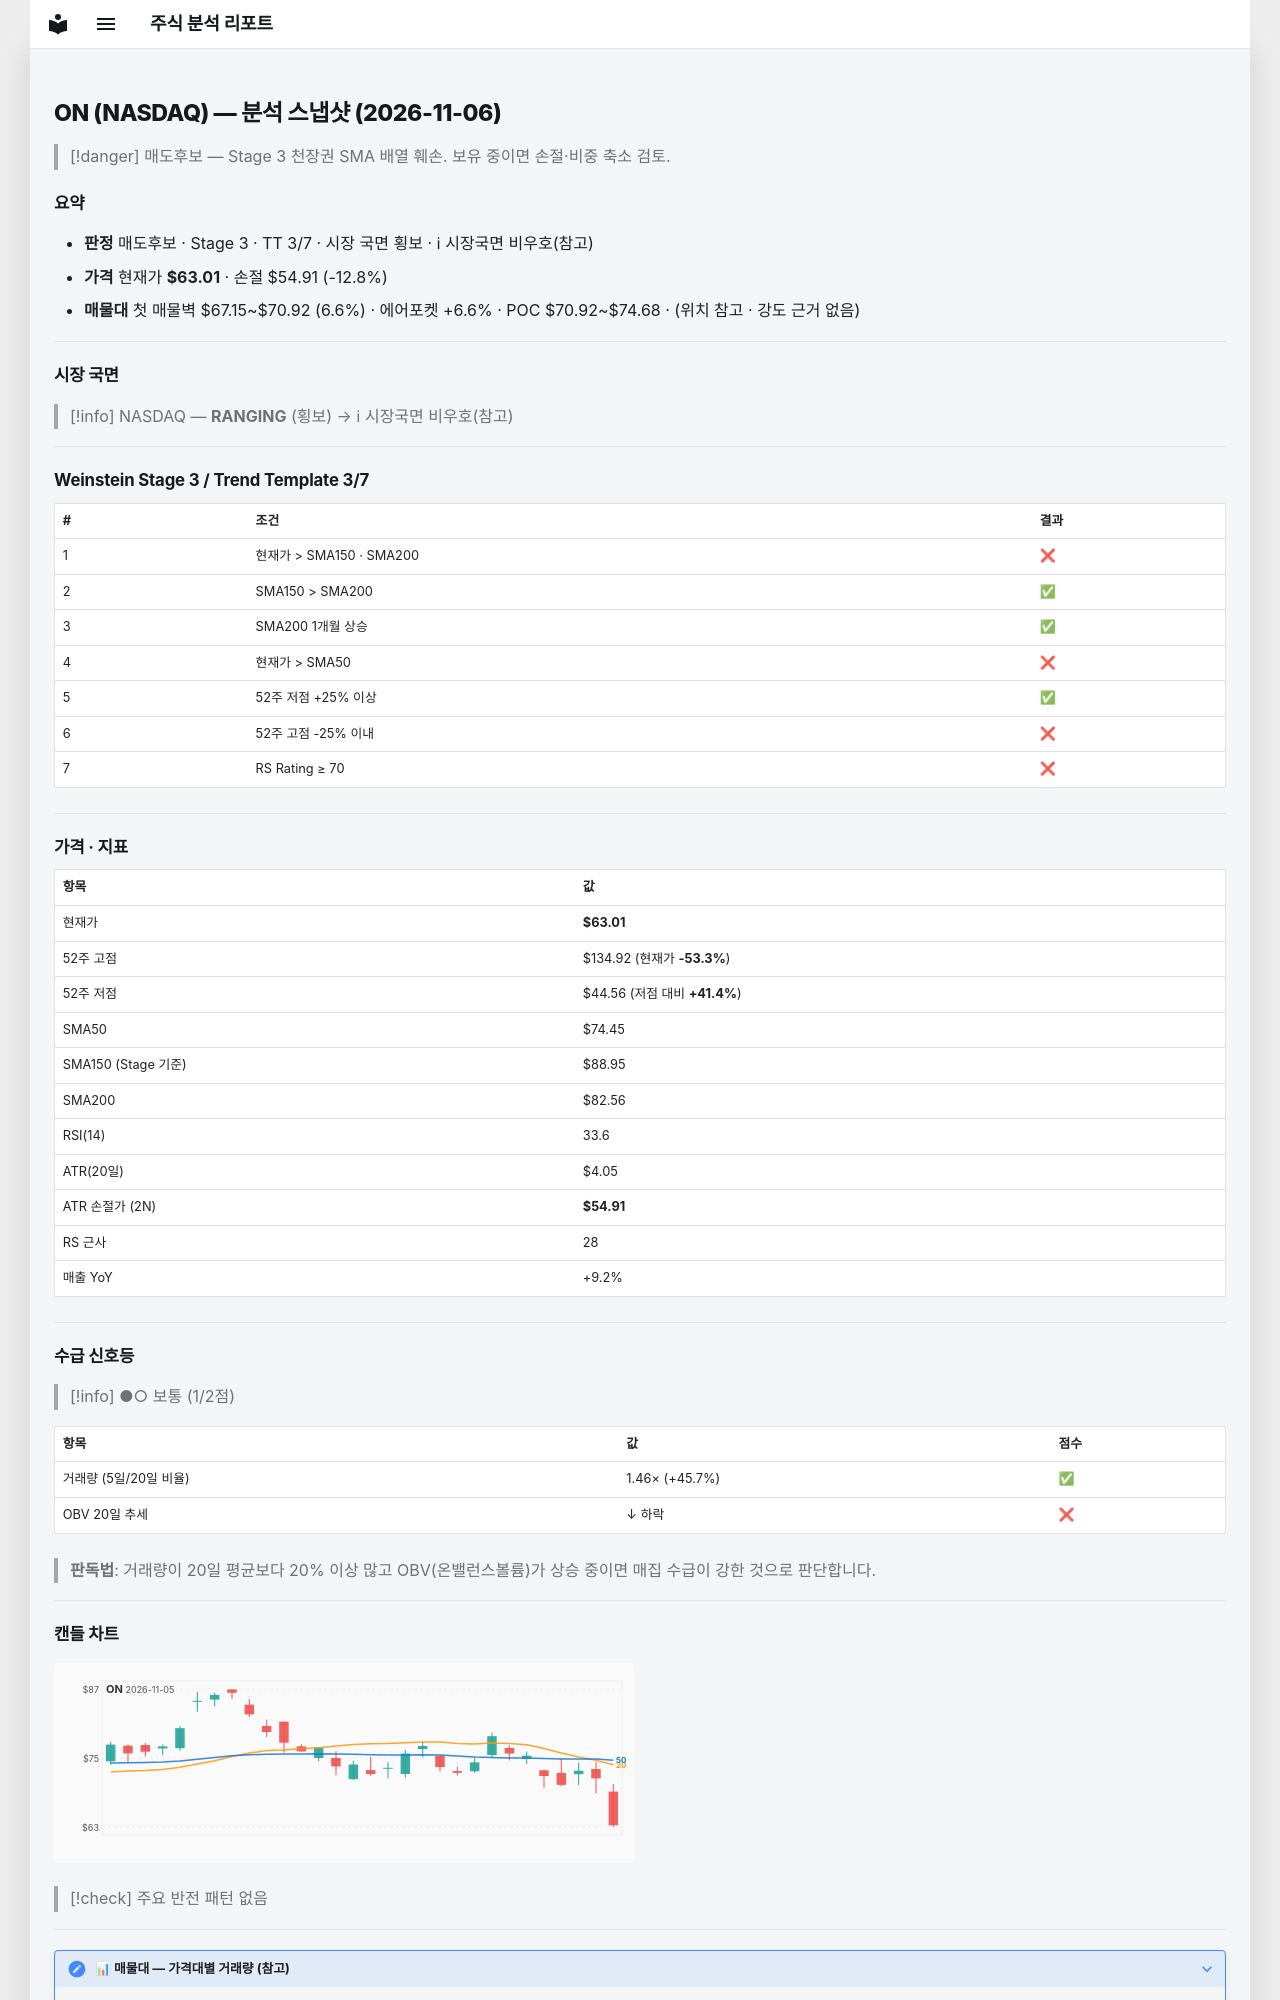

repository: soloandco/stock-reports · page: snapshots/ON-2026-11-06/index.html · generator: mkdocs

---
type: analysis-snapshot
title: ON 분석 스냅샷
ticker: ON
market: NASDAQ
created: 2026-11-06
updated: 2026-11-06
bar-date: 2026-11-05
verdict: 매도후보
real-rr: 8.88
sma50-gap-pct: -15.4
weekly-position: 저항대아래
weekly-overhead-price: 134.92
weekly-overhead-pct: 114.1
stage: 3
trend-template-score: 3
tt-max: 7
ma-set: sma-50-150-200
price: 63.0099983215332
stop-price: 54.91372400804971
market-regime: RANGING
supply-demand-score: 1/2
supply-demand-label: 보통
status: tracking
tags:
  - stock-agent
  - watchlist
  - ON
  - analysis
related:
  - "[[analysis-template]]"
---

# ON (NASDAQ) — 분석 스냅샷 (2026-11-06)

> [!danger] 매도후보 — Stage 3 천장권
> SMA 배열 훼손. 보유 중이면 손절·비중 축소 검토.

## 요약

- **판정** 매도후보 · Stage 3 · TT 3/7 · 시장 국면 횡보 · ℹ 시장국면 비우호(참고)
- **가격** 현재가 **$63.01** · 손절 $54.91 (-12.8%)
- **매물대** 첫 매물벽 $67.15~$70.92 (6.6%) · 에어포켓 +6.6% · POC $70.92~$74.68 · (위치 참고 · 강도 근거 없음)

---

## 시장 국면

> [!info] NASDAQ — **RANGING** (횡보) → ℹ 시장국면 비우호(참고)

---

## Weinstein Stage 3 / Trend Template 3/7

| # | 조건 | 결과 |
|---|------|------|
| 1 | 현재가 > SMA150 · SMA200 | ❌ |
| 2 | SMA150 > SMA200 | ✅ |
| 3 | SMA200 1개월 상승 | ✅ |
| 4 | 현재가 > SMA50 | ❌ |
| 5 | 52주 저점 +25% 이상 | ✅ |
| 6 | 52주 고점 -25% 이내 | ❌ |
| 7 | RS Rating ≥ 70 | ❌ |

---

## 가격 · 지표

| 항목 | 값 |
|------|---|
| 현재가 | **$63.01** |
| 52주 고점 | $134.92 (현재가 **-53.3%**) |
| 52주 저점 | $44.56 (저점 대비 **+41.4%**) |
| SMA50 | $74.45 |
| SMA150 (Stage 기준) | $88.95 |
| SMA200 | $82.56 |
| RSI(14) | 33.6 |
| ATR(20일) | $4.05 |
| ATR 손절가 (2N) | **$54.91** |
| RS 근사 | 28 |
| 매출 YoY | +9.2% |

---
## 수급 신호등

> [!info] ●○ 보통 (1/2점)

| 항목 | 값 | 점수 |
|------|------|------|
| 거래량 (5일/20일 비율) | 1.46× (+45.7%) | ✅ |
| OBV 20일 추세 | ↓ 하락 | ❌ |

> **판독법**: 거래량이 20일 평균보다 20% 이상 많고 OBV(온밸런스볼륨)가 상승 중이면 매집 수급이 강한 것으로 판단합니다.

---
